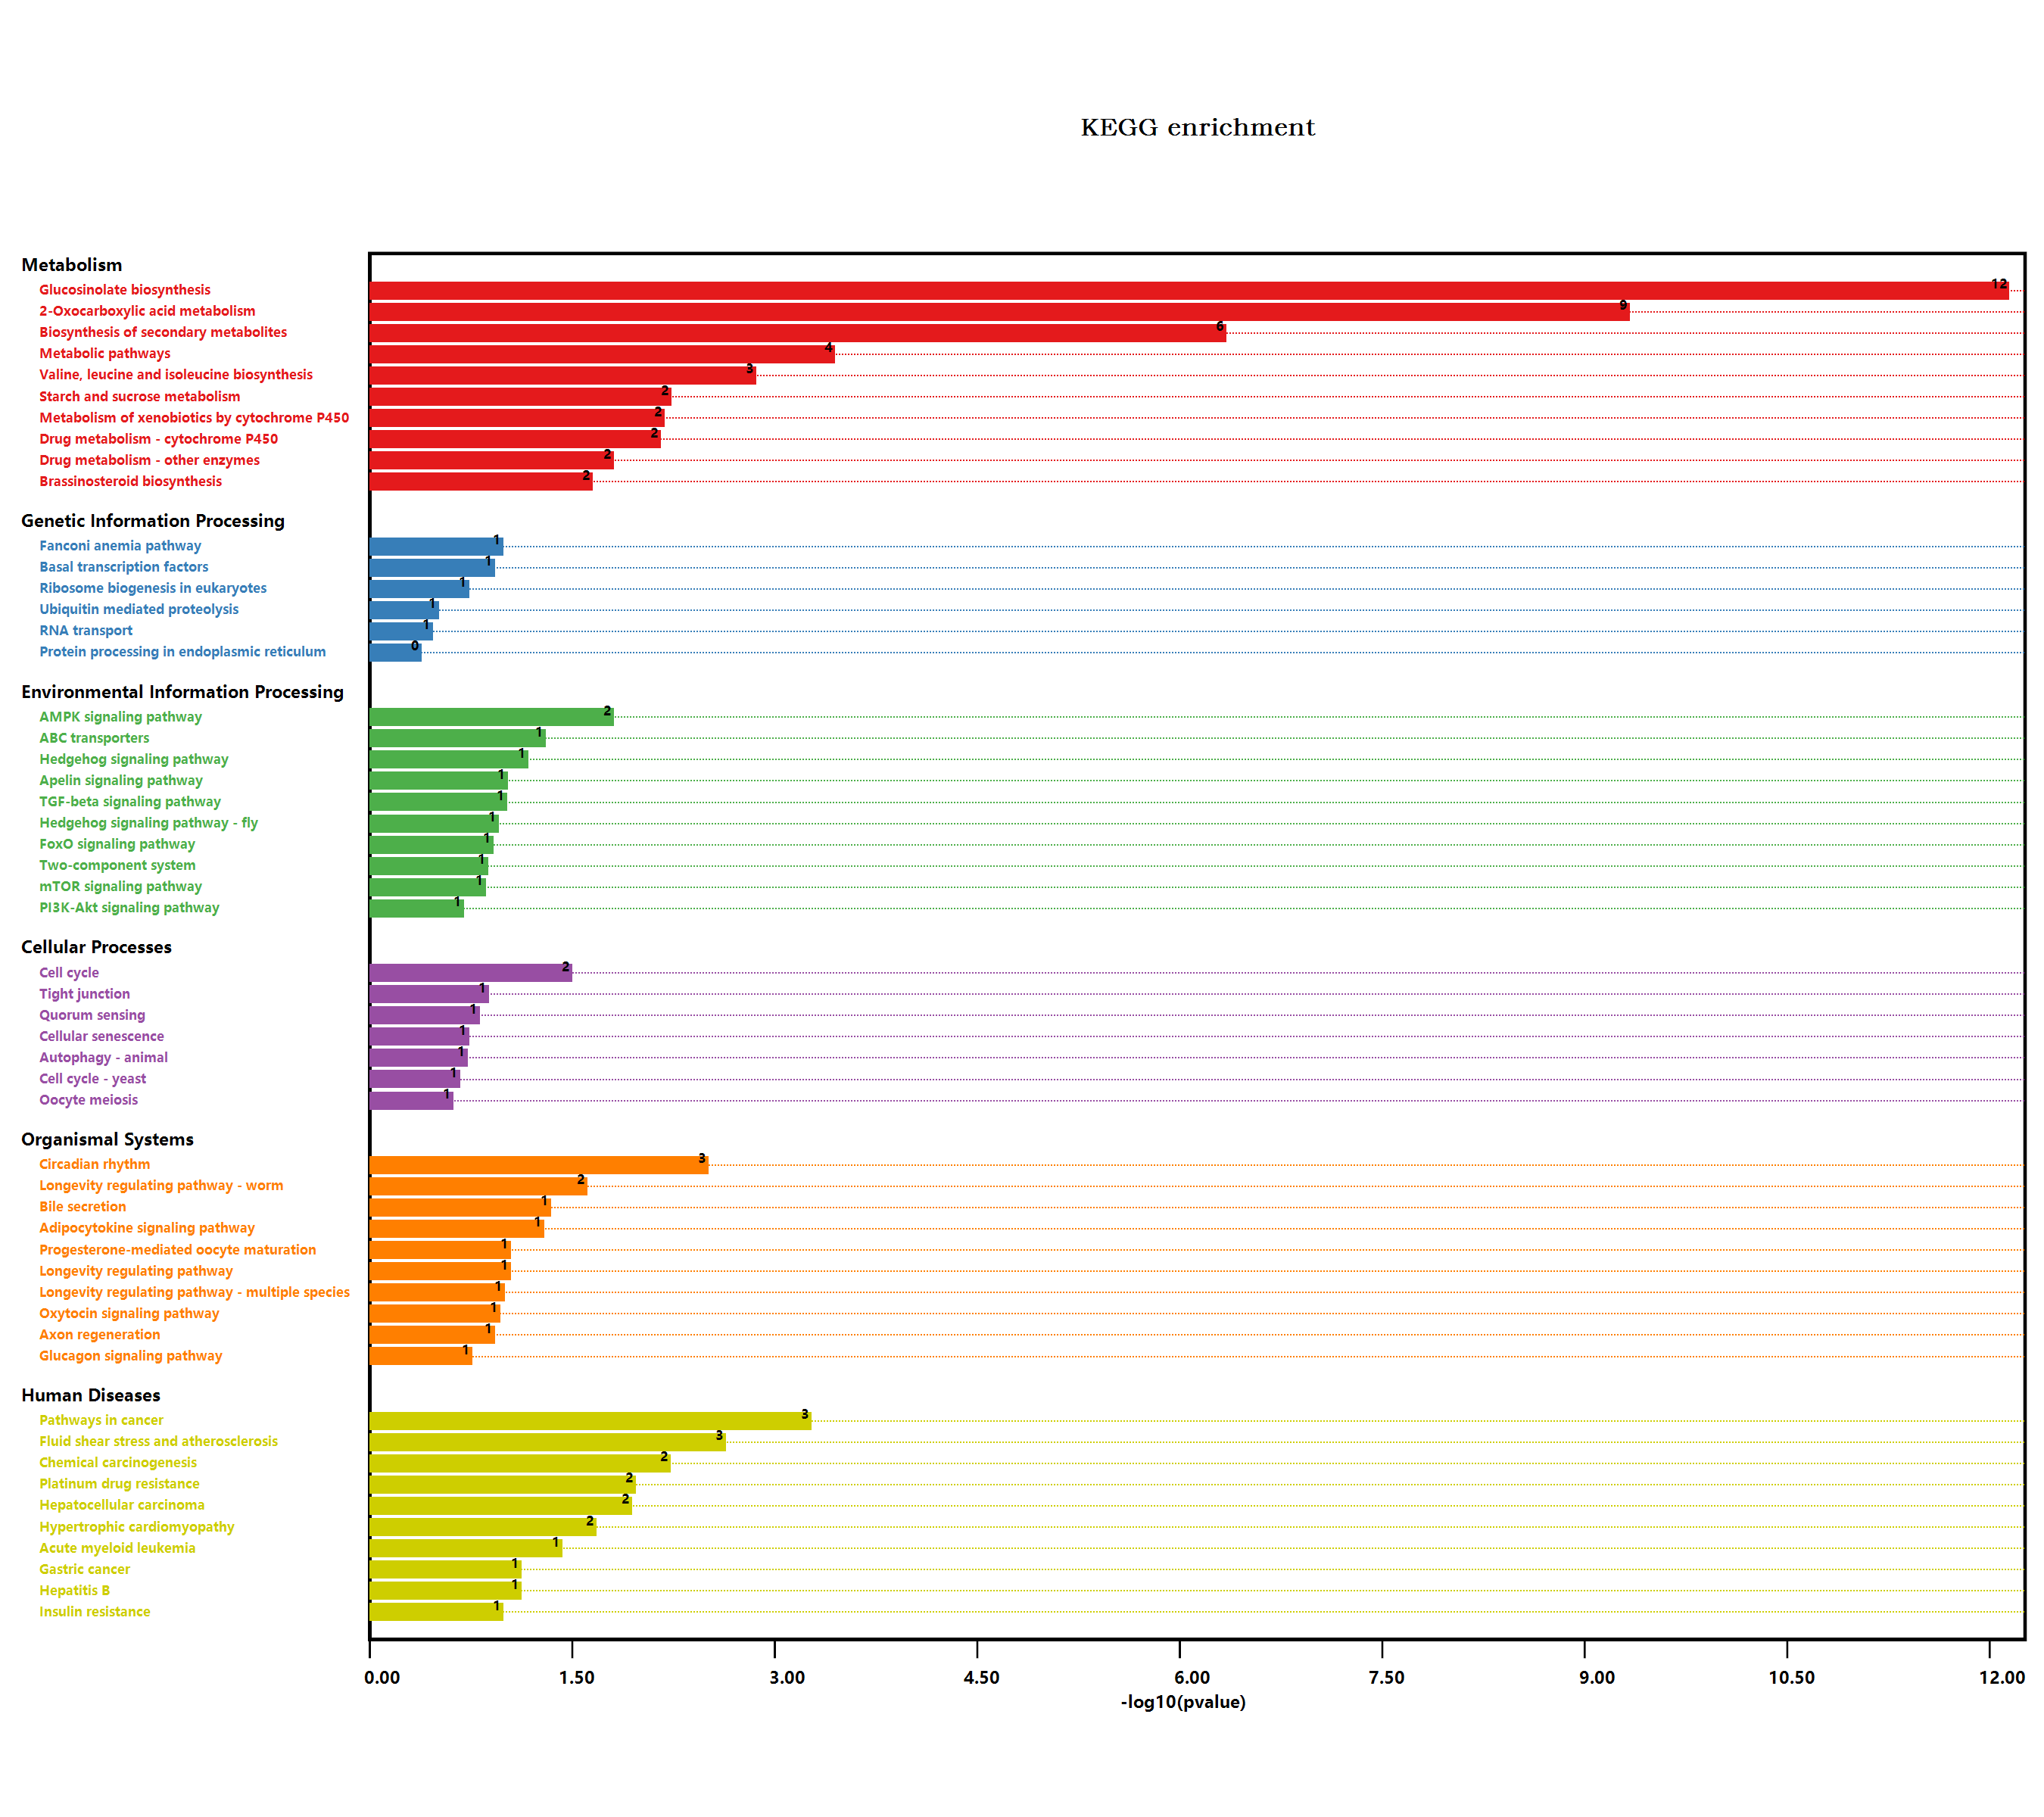

The file beside this chart, header and first rows:
#Term, Database, ID, Input number, Background number, P-Value, Corrected P-Value, Input, Hyperlink, ORF
Metabolic pathways, n/a, map01100, 14, 3837, 0.0003126, 0.006487, Q8L7C9, Q9S702, Q96324, Q94IA6, Q9LYT7, …, , Q8L7C9; Q9S702; Q96324; Q94IA6; Q9LYT7; …
Biosynthesis of secondary metabolites, n/a, map01110, 14, 2085, 3.92634801924102E-07, 1.08628961865668E-05, Q9FG67, Q9XI60, Q9FZ80, Q9FN52, Q9S702, …, , Q9FG67; Q9XI60; Q9FZ80; Q9FN52; Q9S702; …
Microbial metabolism in diverse environm…, n/a, map01120, 1, 663, 0.5596, 0.5596, Q9S702, , Q9S702
Glycerolipid metabolism, n/a, map00561, 1, 104, 0.1214, 0.1883, Q9XI60, , Q9XI60
Monobactam biosynthesis, n/a, map00261, 1, 27, 0.0339, 0.1223, Q9S702, , Q9S702
Sulfur metabolism, n/a, map00920, 1, 71, 0.08488, 0.1806, Q93WN0, , Q93WN0
Plant hormone signal transduction, n/a, map04075, 1, 496, 0.4585, 0.4641, Q9ZWS7, , Q9ZWS7
Shigellosis, n/a, map05131, 1, 241, 0.258, 0.2855, Q9SRZ0, , Q9SRZ0
Glycine, serine and threonine metabolism, n/a, map00260, 1, 123, 0.1417, 0.21, Q9S702, , Q9S702
Phenylpropanoid biosynthesis, n/a, map00940, 2, 280, 0.04767, 0.1364, Q9LZJ1, O22862, , Q9LZJ1; O22862
Starch and sucrose metabolism, n/a, map00500, 3, 276, 0.005107, 0.0471, Q9LZJ1, Q9SU39, Q9STW8, , Q9LZJ1; Q9SU39; Q9STW8
Cyanoamino acid metabolism, n/a, map00460, 1, 104, 0.1214, 0.1883, Q9LZJ1, , Q9LZJ1
Hedgehog signaling pathway, n/a, map04340, 1, 48, 0.05857, 0.1519, Q9SRZ0, , Q9SRZ0
Hedgehog signaling pathway - fly, n/a, map04341, 1, 81, 0.09609, 0.1772, Q9SRZ0, , Q9SRZ0
Cell cycle, n/a, map04110, 2, 206, 0.02746, 0.1085, Q9SRZ0, Q39071, , Q9SRZ0; Q39071
Cell cycle - yeast, n/a, map04111, 1, 167, 0.187, 0.2283, Q9SRZ0, , Q9SRZ0
Oocyte meiosis, n/a, map04114, 1, 189, 0.2088, 0.2441, Q9SRZ0, , Q9SRZ0
Ubiquitin mediated proteolysis, n/a, map04120, 1, 252, 0.268, 0.2888, Q9SRZ0, , Q9SRZ0
Viral carcinogenesis, n/a, map05203, 1, 227, 0.245, 0.2748, Q39071, , Q39071
Human T-cell leukemia virus 1 infection, n/a, map05166, 1, 168, 0.188, 0.2262, Q39071, , Q39071
Longevity regulating pathway - worm, n/a, map04212, 2, 180, 0.02145, 0.08902, Q8L7C9, Q96324, , Q8L7C9; Q96324
Protein processing in endoplasmic reticu…, n/a, map04141, 1, 364, 0.3625, 0.3761, Q9SRZ0, , Q9SRZ0
PI3K-Akt signaling pathway, n/a, map04151, 1, 155, 0.1749, 0.2268, Q8RWC9, , Q8RWC9
AMPK signaling pathway, n/a, map04152, 2, 141, 0.01364, 0.07304, Q39071, Q8RWC9, , Q39071; Q8RWC9
Human papillomavirus infection, n/a, map05165, 1, 212, 0.2309, 0.2625, Q39071, , Q39071
Epstein-Barr virus infection, n/a, map05169, 1, 154, 0.1739, 0.2291, Q39071, , Q39071
Autophagy - animal, n/a, map04140, 1, 145, 0.1647, 0.224, Q8RWC9, , Q8RWC9
Brassinosteroid biosynthesis, n/a, map00905, 1, 15, 0.01951, 0.08998, Q94IA6, , Q94IA6
Glucosinolate biosynthesis, n/a, map00966, 7, 47, 6.2663866114527E-13, 5.20110088750574E-11, Q9FG67, Q9FUY7, Q9FZ80, Q9FN52, Q9LE06, …, , Q9FG67; Q9FUY7; Q9FZ80; Q9FN52; Q9LE06; …
2-Oxocarboxylic acid metabolism, n/a, map01210, 7, 126, 4.05874845488457E-10, 1.6843806087771E-08, Q9FG67, Q9FUY7, Q9FN52, Q9S702, Q9LE06, …, , Q9FG67; Q9FUY7; Q9FN52; Q9S702; Q9LE06; …
Drug metabolism - other enzymes, n/a, map00983, 2, 141, 0.01364, 0.07304, Q8L7C9, Q96324, , Q8L7C9; Q96324
Amino sugar and nucleotide sugar metabol…, n/a, map00520, 1, 249, 0.2652, 0.2897, O64749, , O64749
Biosynthesis of amino acids, n/a, map01230, 1, 419, 0.4044, 0.4144, Q9S702, , Q9S702
Longevity regulating pathway, n/a, map04211, 1, 65, 0.07809, 0.1826, Q8RWC9, , Q8RWC9
Cysteine and methionine metabolism, n/a, map00270, 1, 201, 0.2204, 0.2541, Q9S702, , Q9S702
Valine, leucine and isoleucine biosynthe…, n/a, map00290, 2, 39, 0.001196, 0.01654, Q9LYT7, Q9ZW84, , Q9LYT7; Q9ZW84
Cellular senescence, n/a, map04218, 1, 140, 0.1595, 0.2225, Q39071, , Q39071
Pathways in cancer, n/a, map05200, 4, 283, 0.0004658, 0.007733, Q9SRZ0, Q8L7C9, Q39071, Q96324, , Q9SRZ0; Q8L7C9; Q39071; Q96324
Transcriptional misregulation in cancer, n/a, map05202, 1, 78, 0.09274, 0.179, Q39071, , Q39071
Acute myeloid leukemia, n/a, map05221, 1, 26, 0.03271, 0.1234, Q39071, , Q39071
Hepatitis B, n/a, map05161, 1, 54, 0.06551, 0.1623, Q39071, , Q39071
Progesterone-mediated oocyte maturation, n/a, map04914, 1, 65, 0.07809, 0.1826, Q39071, , Q39071
FoxO signaling pathway, n/a, map04068, 1, 90, 0.1061, 0.1834, Q8RWC9, , Q8RWC9
Gastric cancer, n/a, map05226, 1, 54, 0.06551, 0.1623, Q9M0M2, , Q9M0M2
MicroRNAs in cancer, n/a, map05206, 1, 95, 0.1116, 0.189, Q9M0M2, , Q9M0M2
ABC transporters, n/a, map02010, 1, 35, 0.04337, 0.1333, Q9M0M2, , Q9M0M2
Bile secretion, n/a, map04976, 1, 32, 0.03983, 0.1272, Q9M0M2, , Q9M0M2
Human immunodeficiency virus 1 infection, n/a, map05170, 1, 172, 0.192, 0.2277, Q9SRZ0, , Q9SRZ0
Hepatocellular carcinoma, n/a, map05225, 2, 119, 0.009927, 0.05885, Q8L7C9, Q96324, , Q8L7C9; Q96324
Thermogenesis, n/a, map04714, 1, 259, 0.2743, 0.2918, Q8RWC9, , Q8RWC9
Longevity regulating pathway - multiple …, n/a, map04213, 1, 73, 0.08713, 0.1808, Q8RWC9, , Q8RWC9
Lysine biosynthesis, n/a, map00300, 1, 30, 0.03746, 0.1296, Q9S702, , Q9S702
Apelin signaling pathway, n/a, map04371, 1, 69, 0.08262, 0.1853, Q8RWC9, , Q8RWC9
Axon regeneration, n/a, map04361, 1, 87, 0.1027, 0.1834, Q8RWC9, , Q8RWC9
Fluid shear stress and atherosclerosis, n/a, map05418, 3, 197, 0.00201, 0.02384, Q8L7C9, Q96324, Q8RWC9, , Q8L7C9; Q96324; Q8RWC9
Insulin signaling pathway, n/a, map04910, 1, 135, 0.1543, 0.2208, Q8RWC9, , Q8RWC9
Oxytocin signaling pathway, n/a, map04921, 1, 79, 0.09386, 0.177, Q8RWC9, , Q8RWC9
Glucagon signaling pathway, n/a, map04922, 1, 133, 0.1522, 0.2216, Q8RWC9, , Q8RWC9
RNA transport, n/a, map03013, 1, 285, 0.2972, 0.3122, Q6AWV1, , Q6AWV1
Glycerophospholipid metabolism, n/a, map00564, 1, 164, 0.184, 0.2279, Q9XI60, , Q9XI60
... 23 more rows
